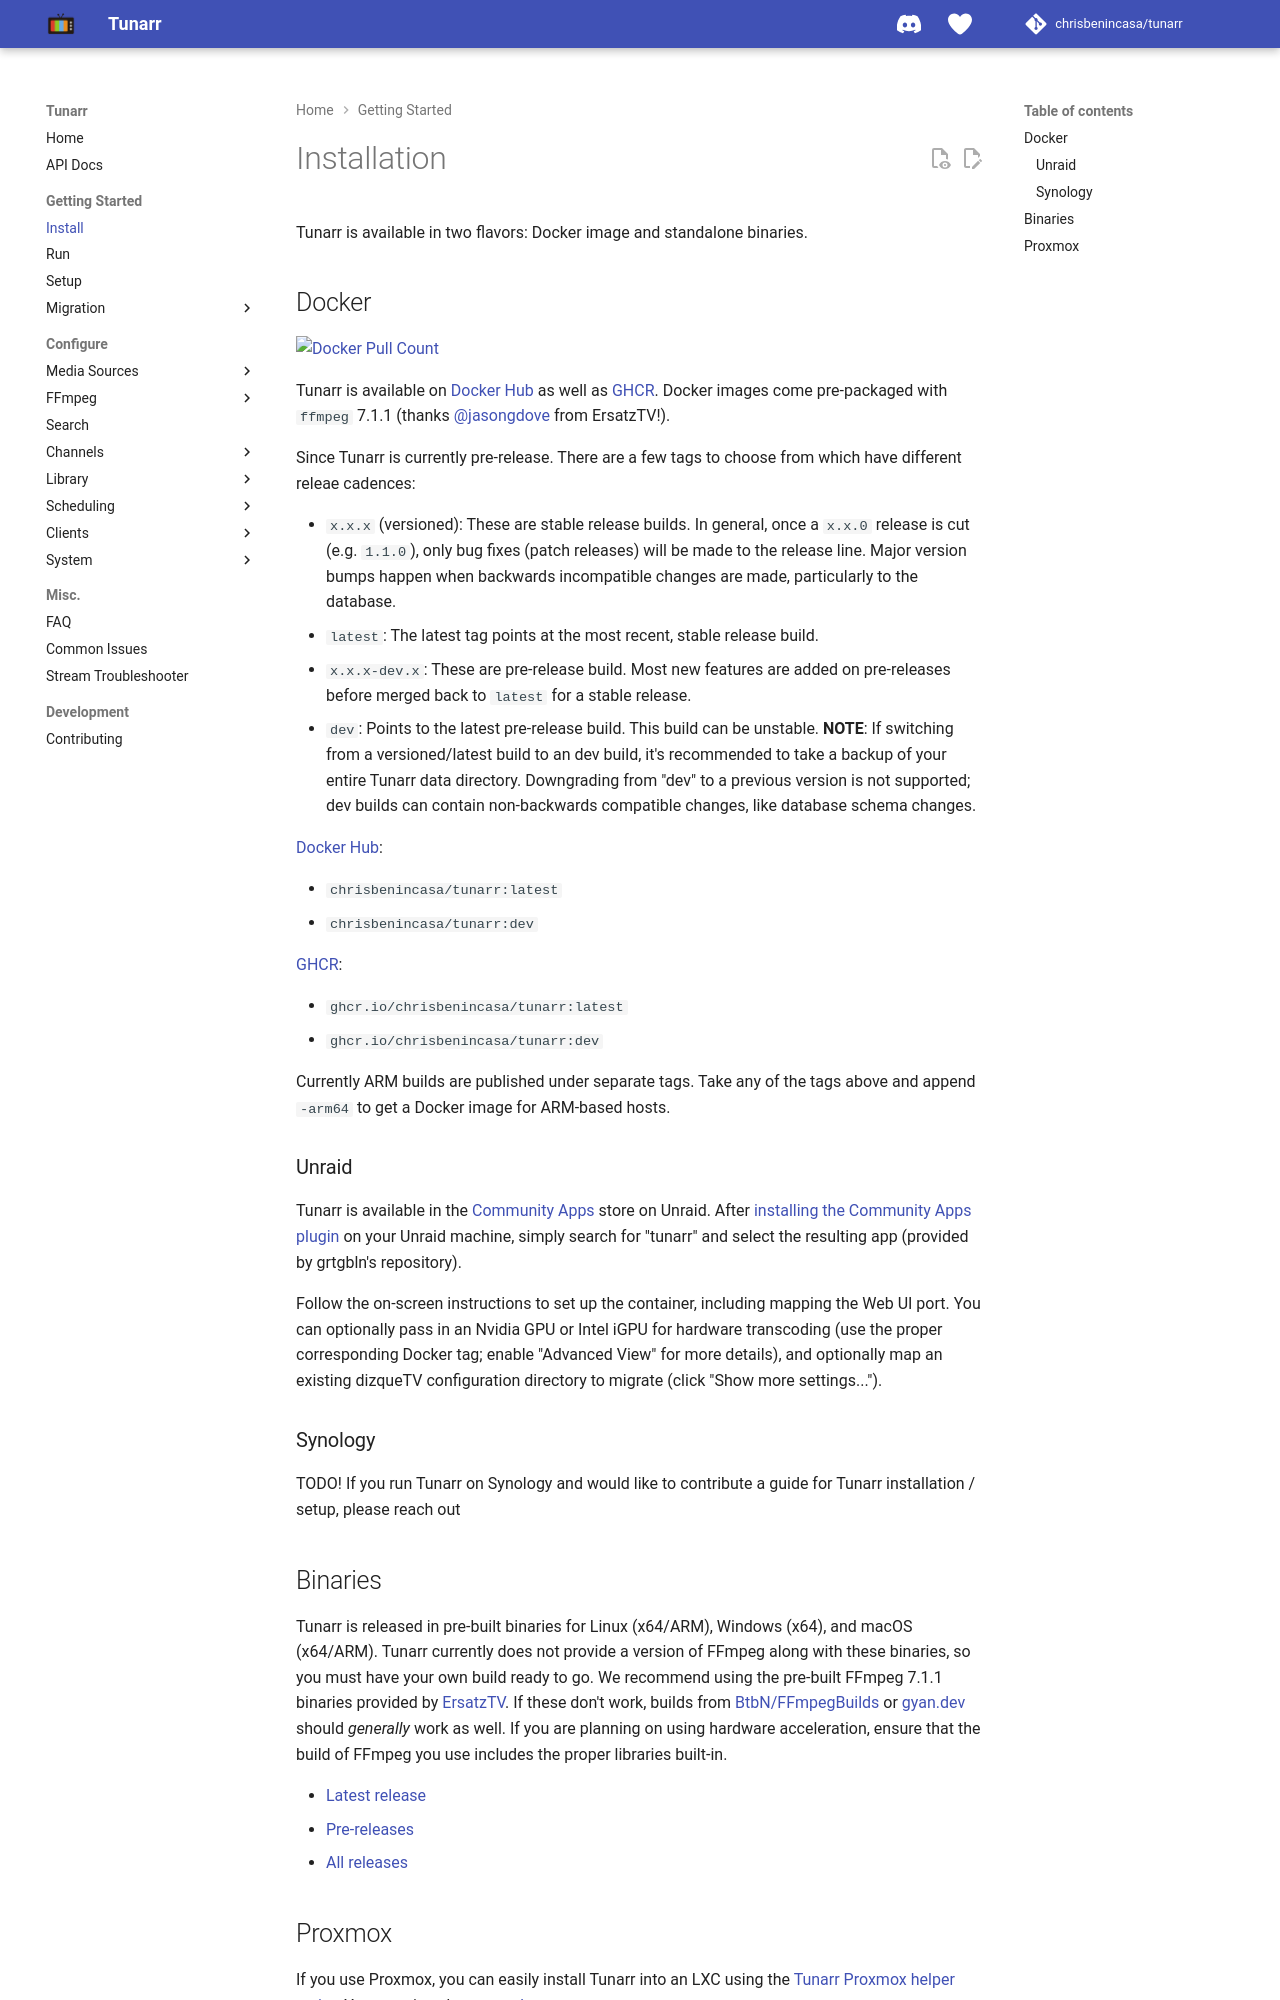

repository: TacoRocket/tunarr · page: getting-started/installation/index.html · generator: mkdocs

# Installation

Tunarr is available in two flavors: Docker image and standalone binaries.

## Docker

<a href="https://hub.docker.com/r/chrisbenincasa/tunarr"><img alt="Docker Pull Count" src="https://img.shields.io/docker/pulls/chrisbenincasa/tunarr" /></a>

Tunarr is available on [Docker Hub](https://hub.docker.com/r/chrisbenincasa/tunarr) as well as [GHCR](https://github.com/chrisbenincasa/tunarr/pkgs/container/tunarr). Docker images come pre-packaged with `ffmpeg` 8.1.2 (thanks [@jasongdove](https://github.com/jasongdove) from ErsatzTV!).

Since Tunarr is currently pre-release. There are a few tags to choose from which have different releae cadences:

- `x.x.x` (versioned): These are stable release builds. In general, once a `x.x.0` release is cut (e.g. `1.1.0`), only bug fixes (patch releases) will be made to the release line. Major version bumps happen when backwards incompatible changes are made, particularly to the database.
- `latest`: The latest tag points at the most recent, stable release build.
- `x.x.x-dev.x`: These are pre-release build. Most new features are added on pre-releases before merged back to `latest` for a stable release.
- `dev`: Points to the latest pre-release build. This build can be unstable. **NOTE**: If switching from a versioned/latest build to an dev build, it's recommended to take a backup of your entire Tunarr data directory. Downgrading from "dev" to a previous version is not supported; dev builds can contain non-backwards compatible changes, like database schema changes.

[Docker Hub](https://hub.docker.com/r/chrisbenincasa/tunarr/):

- `chrisbenincasa/tunarr:latest`
- `chrisbenincasa/tunarr:dev`

[GHCR](https://github.com/chrisbenincasa/tunarr/pkgs/container/tunarr):

- `ghcr.io/chrisbenincasa/tunarr:latest`
- `ghcr.io/chrisbenincasa/tunarr:dev`

Currently ARM builds are published under separate tags. Take any of the tags above and append `-arm64` to get a Docker image for ARM-based hosts.

### Unraid

Tunarr is available in the [Community Apps](https://unraid.net/community/apps) store on Unraid. After [installing the Community Apps plugin](https://forums.unraid.net/topic/38582-plug-in-community-applications/) on your Unraid machine, simply search for "tunarr" and select the resulting app (provided by grtgbln's repository).

Follow the on-screen instructions to set up the container, including mapping the Web UI port. You can optionally pass in an Nvidia GPU or Intel iGPU for hardware transcoding (use the proper corresponding Docker tag; enable "Advanced View" for more details), and optionally map an existing dizqueTV configuration directory to migrate (click "Show more settings...").

### Synology

TODO! If you run Tunarr on Synology and would like to contribute a guide for Tunarr installation / setup, please reach out
